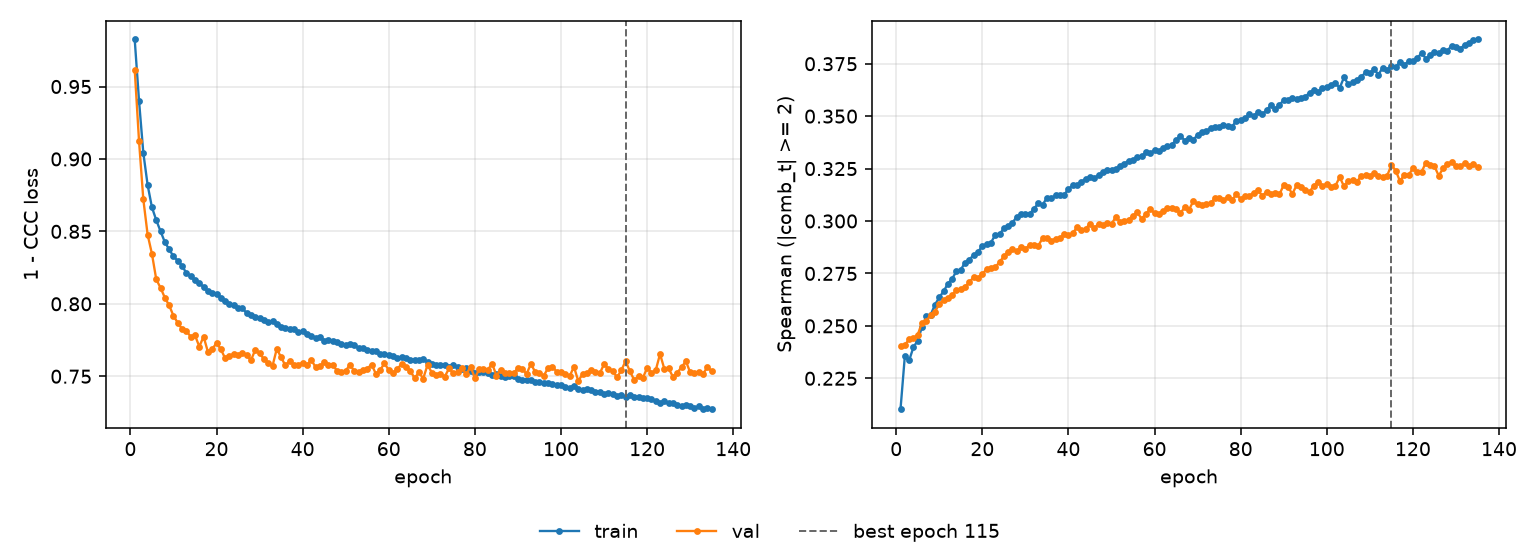

The file beside this chart, header and first rows:
epoch, tr_loss, vl_loss, tr_sp, vl_sp, is_best
1, 0.9825, 0.9617, 0.2103, 0.2404, False
2, 0.9402, 0.9125, 0.2354, 0.2409, False
3, 0.9042, 0.8721, 0.2335, 0.2436, False
4, 0.882, 0.8477, 0.2398, 0.2442, False
5, 0.8666, 0.8345, 0.243, 0.2458, False
6, 0.8578, 0.817, 0.2495, 0.2516, False
7, 0.8501, 0.811, 0.2545, 0.2523, False
8, 0.8426, 0.8042, 0.2553, 0.2554, False
9, 0.8376, 0.7989, 0.2601, 0.2568, False
10, 0.8327, 0.7917, 0.2636, 0.2604, False
11, 0.8297, 0.7868, 0.2665, 0.2622, False
12, 0.8264, 0.7827, 0.2701, 0.2635, False
13, 0.8211, 0.7814, 0.2725, 0.2647, False
14, 0.8192, 0.7773, 0.2761, 0.2671, False
15, 0.8162, 0.7782, 0.2768, 0.2674, False
16, 0.8144, 0.7705, 0.2802, 0.2687, False
17, 0.8116, 0.7774, 0.2816, 0.2708, False
18, 0.8087, 0.7668, 0.2839, 0.2733, False
19, 0.8073, 0.7688, 0.2851, 0.273, False
20, 0.8066, 0.7729, 0.2883, 0.2747, False
21, 0.8041, 0.7686, 0.2889, 0.2771, False
22, 0.8018, 0.7625, 0.2897, 0.2776, False
23, 0.7996, 0.7643, 0.2934, 0.2779, False
24, 0.7992, 0.7652, 0.2938, 0.2805, False
25, 0.7969, 0.7646, 0.2965, 0.2831, False
26, 0.7968, 0.7658, 0.2977, 0.2854, False
27, 0.7937, 0.7646, 0.2992, 0.2867, False
28, 0.7924, 0.7611, 0.302, 0.2856, False
29, 0.7912, 0.7683, 0.3032, 0.2877, False
30, 0.7901, 0.7658, 0.3032, 0.2867, False
31, 0.7888, 0.7619, 0.3033, 0.2887, False
32, 0.7874, 0.7593, 0.3059, 0.2884, False
33, 0.7878, 0.7571, 0.3084, 0.2883, False
34, 0.7862, 0.769, 0.3078, 0.2918, False
35, 0.7843, 0.7629, 0.311, 0.2918, False
36, 0.783, 0.7575, 0.3108, 0.2905, False
37, 0.7826, 0.7607, 0.3122, 0.2916, False
38, 0.7823, 0.7579, 0.3125, 0.2917, False
39, 0.7809, 0.758, 0.3126, 0.2936, False
40, 0.7809, 0.7593, 0.3152, 0.2931, False
41, 0.7789, 0.7575, 0.317, 0.2942, False
42, 0.778, 0.7615, 0.3172, 0.297, False
43, 0.7767, 0.7562, 0.3188, 0.2956, False
44, 0.7773, 0.7569, 0.3201, 0.2963, False
45, 0.7746, 0.7597, 0.3208, 0.2987, False
46, 0.775, 0.7581, 0.3206, 0.2965, False
47, 0.7742, 0.7581, 0.3219, 0.2987, False
48, 0.774, 0.7535, 0.3232, 0.298, False
49, 0.772, 0.7532, 0.3245, 0.2989, False
50, 0.7716, 0.7538, 0.3245, 0.2987, False
51, 0.7722, 0.758, 0.3249, 0.3018, False
52, 0.7713, 0.7535, 0.3261, 0.2997, False
53, 0.7695, 0.7531, 0.3274, 0.3001, False
54, 0.7698, 0.7545, 0.3288, 0.3007, False
55, 0.7683, 0.7553, 0.3292, 0.3026, False
56, 0.7677, 0.7581, 0.3306, 0.3041, False
57, 0.7671, 0.7518, 0.3308, 0.301, False
58, 0.765, 0.7542, 0.3327, 0.3035, False
59, 0.7653, 0.759, 0.3323, 0.3058, False
60, 0.7649, 0.7541, 0.3339, 0.3037, False
... 75 more rows
